Photos from the image-classification dataset "images" in the GitHub repository Sanjana-R-AIE22149/VisCurator. Its 10 classes are: brown spot, frogeye, healthy, mosaic, potato virus Y, target spot, weather fleck, alternaria alternata, cercospora nicotianae, no cercospora nicotianae or alternaria alternata present.

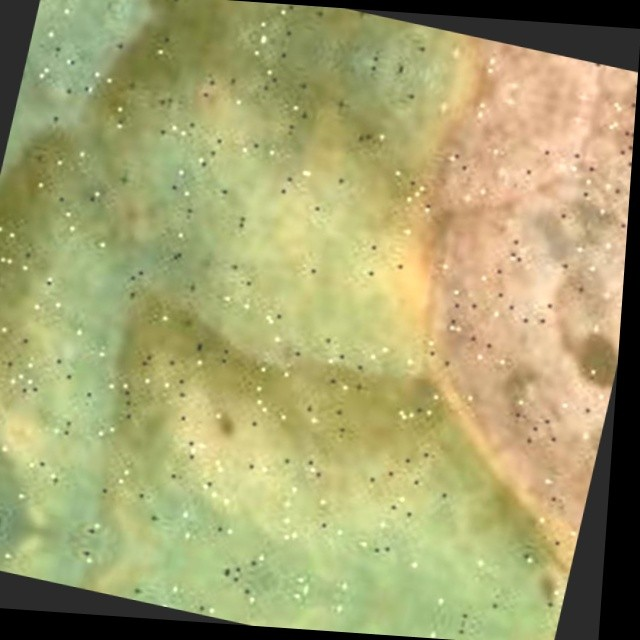
Label: alternaria alternata

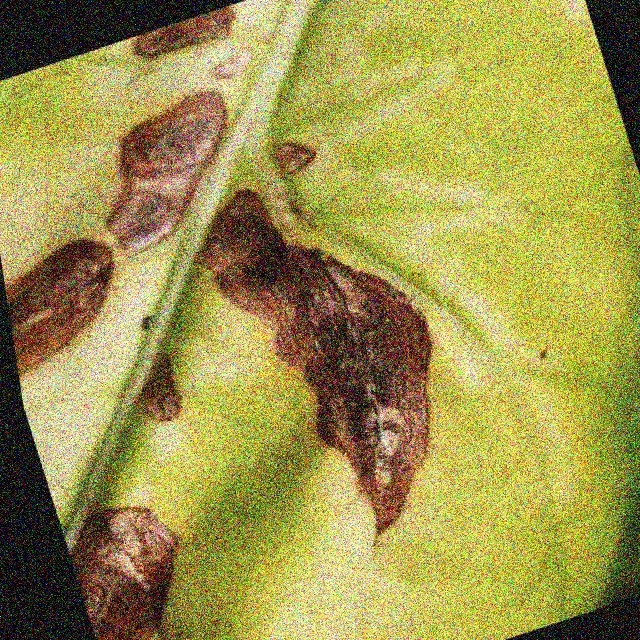
Label: target spot

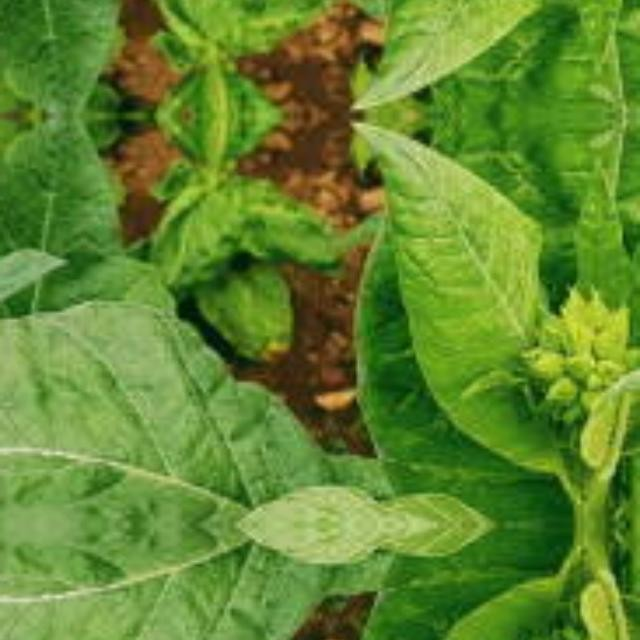
Label: no cercospora nicotianae or alternaria alternata present

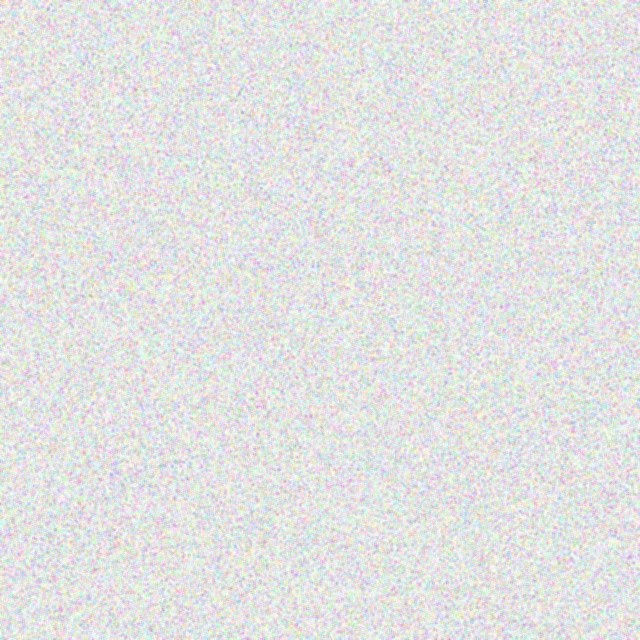
Label: no cercospora nicotianae or alternaria alternata present

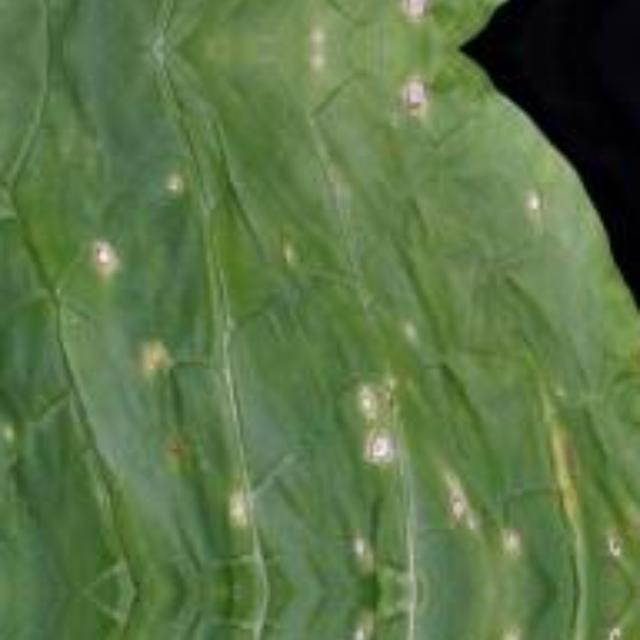
Label: cercospora nicotianae

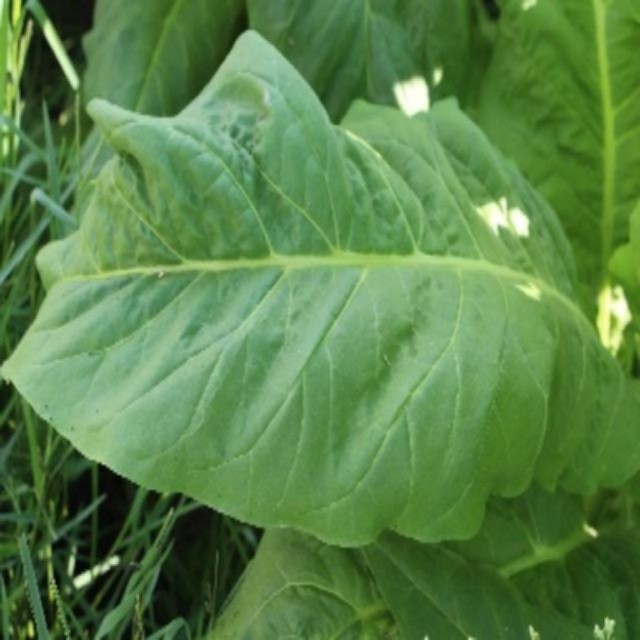
Label: healthy
